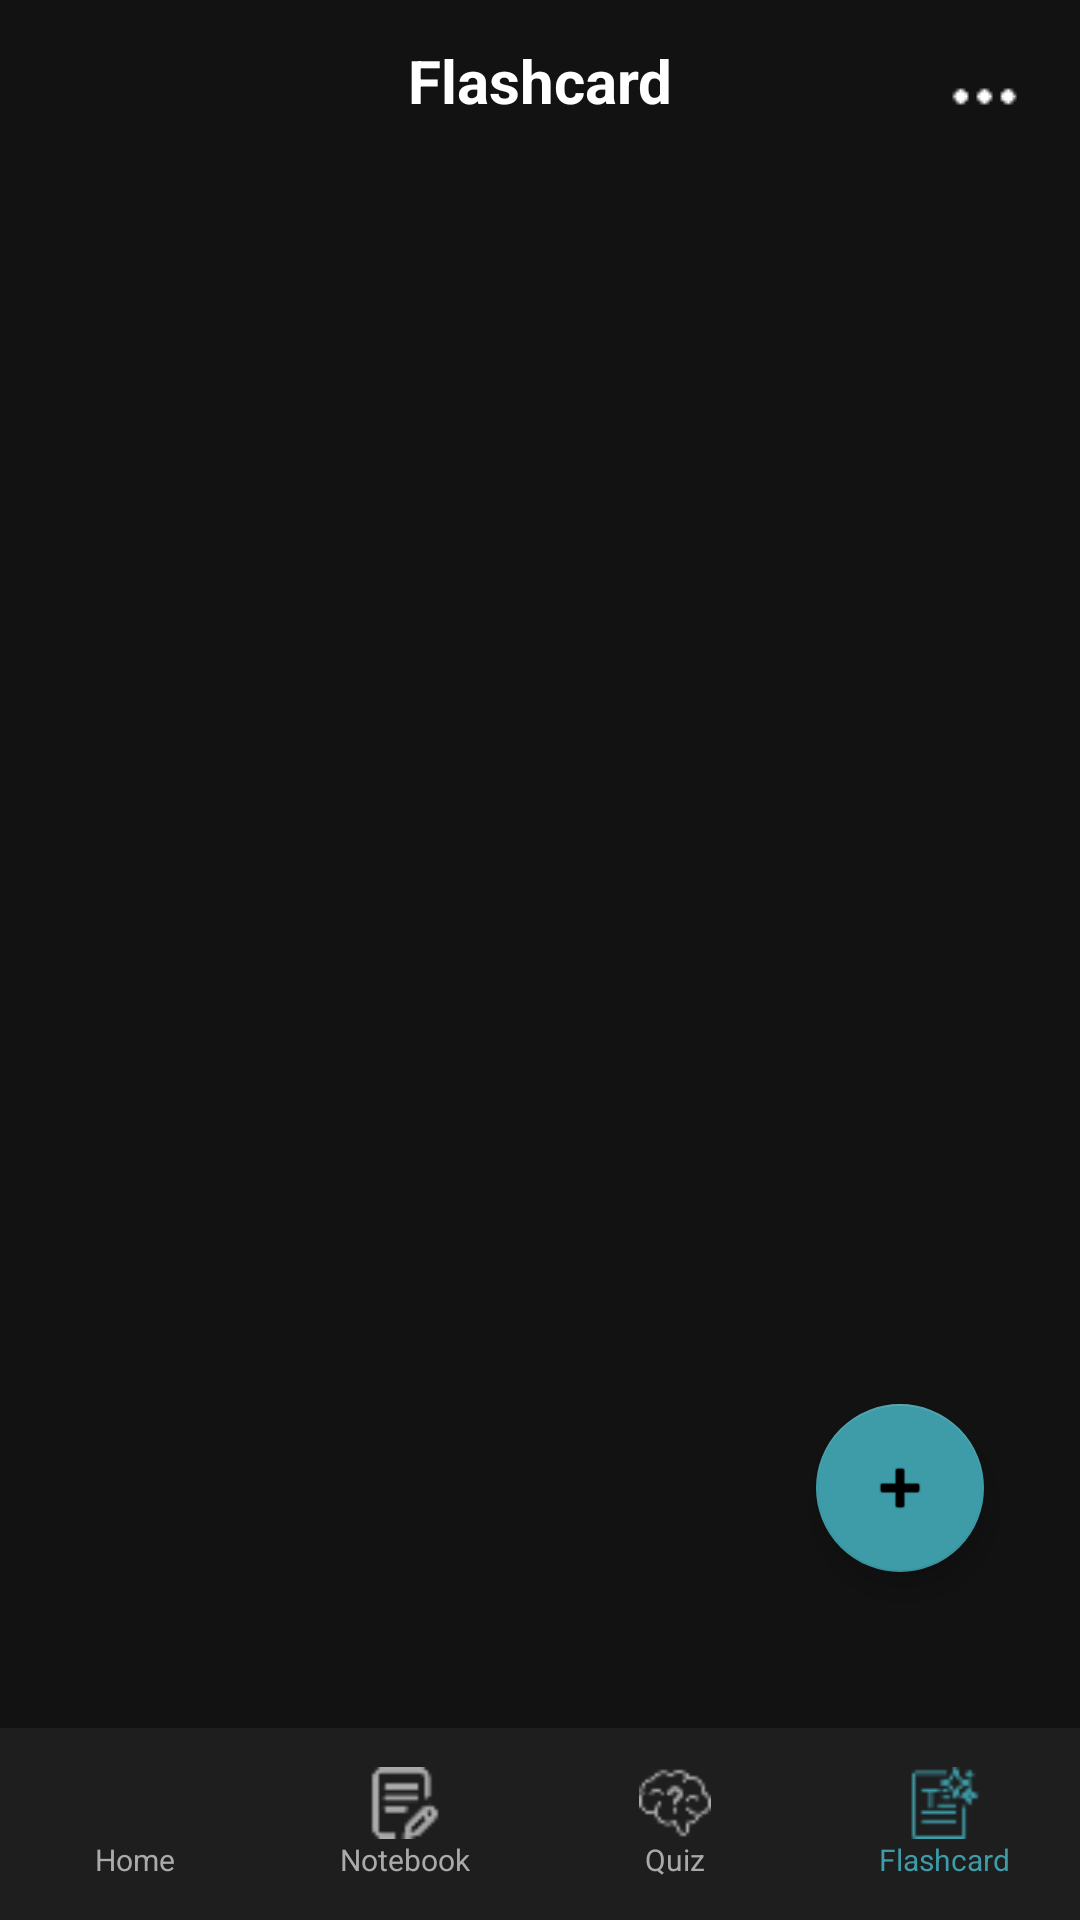

Android layout source for this screen:
<!-- AndroidManifest.xml: application theme Theme.NoteWise -->
<!-- res/layout/activity_flashcard.xml -->
<?xml version="1.0" encoding="utf-8"?>
<androidx.constraintlayout.widget.ConstraintLayout
    xmlns:android="http://schemas.android.com/apk/res/android"
    xmlns:app="http://schemas.android.com/apk/res-auto"
    xmlns:tools="http://schemas.android.com/tools"
    android:id="@+id/main"
    android:layout_width="match_parent"
    android:layout_height="match_parent"
    android:background="#121212">

    <TextView
        android:id="@+id/tvHeader"
        android:layout_width="wrap_content"
        android:layout_height="wrap_content"
        android:text="Flashcard"
        android:textColor="@color/white"
        android:textSize="20sp"
        android:textStyle="bold"
        app:layout_constraintBottom_toTopOf="@+id/bottomNav"
        app:layout_constraintEnd_toEndOf="parent"
        app:layout_constraintStart_toStartOf="parent"
        app:layout_constraintTop_toTopOf="parent"
        app:layout_constraintVertical_bias="0.024" />

    <ImageButton
        android:layout_width="48dp"
        android:layout_height="48dp"
        android:layout_margin="8dp"
        android:background="?attr/selectableItemBackgroundBorderless"
        android:src="@drawable/ic_dots1"
        app:tint="@color/white"
        app:layout_constraintEnd_toEndOf="parent"
        app:layout_constraintTop_toTopOf="parent"
        app:srcCompat="@drawable/ic_dots1" />

    <androidx.recyclerview.widget.RecyclerView
        android:id="@+id/recyclerViewFlashcards"
        android:layout_width="match_parent"
        android:layout_height="0dp"
        android:layout_marginTop="16dp"
        android:clipToPadding="false"
        android:padding="12dp"
        app:layout_constraintBottom_toTopOf="@id/bottomNav"
        app:layout_constraintTop_toBottomOf="@+id/tvHeader"
        app:layout_constraintVertical_bias="0.0"
        tools:layout_editor_absoluteX="0dp"
        tools:listitem="@layout/item_flash_card" />

    <com.google.android.material.floatingactionbutton.FloatingActionButton
        android:id="@+id/fabAddFlashcard"
        android:layout_width="wrap_content"
        android:layout_height="wrap_content"
        android:layout_marginEnd="32dp"
        android:layout_marginBottom="52dp"
        android:src="@android:drawable/ic_input_add"
        app:backgroundTint="@color/teal_accent"
        app:layout_constraintBottom_toTopOf="@+id/bottomNav"
        app:layout_constraintEnd_toEndOf="parent"
        app:tint="@color/black" />

    <LinearLayout
        android:id="@+id/bottomNav"
        android:layout_width="match_parent"
        android:layout_height="64dp"
        android:background="#1E1E1E"
        android:gravity="center"
        android:orientation="horizontal"
        app:layout_constraintBottom_toBottomOf="parent">

        <LinearLayout
            android:id="@+id/layoutHome"
            android:layout_width="0dp"
            android:layout_height="match_parent"
            android:layout_weight="1"
            android:background="?attr/selectableItemBackground"
            android:clickable="true"
            android:focusable="true"
            android:gravity="center"
            android:orientation="vertical">
            <ImageView
                android:layout_width="24dp"
                android:layout_height="24dp"
                android:src="@drawable/ic_home1"
                app:tint="@color/text_grey" />
            <TextView
                android:layout_width="wrap_content"
                android:layout_height="wrap_content"
                android:text="Home"
                android:textColor="@color/text_grey"
                android:textSize="10sp" />
        </LinearLayout>

        <LinearLayout
            android:id="@+id/layoutNotebook"
            android:layout_width="0dp"
            android:layout_height="match_parent"
            android:layout_weight="1"
            android:background="?attr/selectableItemBackground"
            android:clickable="true"
            android:focusable="true"
            android:gravity="center"
            android:orientation="vertical">
            <ImageView
                android:layout_width="24dp"
                android:layout_height="24dp"
                android:src="@drawable/ic_notebook1"
                app:tint="@color/text_grey" />
            <TextView
                android:layout_width="wrap_content"
                android:layout_height="wrap_content"
                android:text="Notebook"
                android:textColor="@color/text_grey"
                android:textSize="10sp" />
        </LinearLayout>

        <LinearLayout
            android:id="@+id/layoutQuiz"
            android:layout_width="0dp"
            android:layout_height="match_parent"
            android:layout_weight="1"
            android:background="?attr/selectableItemBackground"
            android:clickable="true"
            android:focusable="true"
            android:gravity="center"
            android:orientation="vertical">
            <ImageView
                android:layout_width="24dp"
                android:layout_height="24dp"
                android:src="@drawable/ic_quiz"
                app:tint="@color/text_grey" />
            <TextView
                android:layout_width="wrap_content"
                android:layout_height="wrap_content"
                android:text="Quiz"
                android:textColor="@color/text_grey"
                android:textSize="10sp" />
        </LinearLayout>

        <LinearLayout
            android:id="@+id/layoutFlashcard"
            android:layout_width="0dp"
            android:layout_height="match_parent"
            android:layout_weight="1"
            android:gravity="center"
            android:orientation="vertical">
            <ImageView
                android:layout_width="24dp"
                android:layout_height="24dp"
                android:src="@drawable/ic_aisummarize"
                app:tint="@color/teal_accent" />
            <TextView
                android:layout_width="wrap_content"
                android:layout_height="wrap_content"
                android:text="Flashcard"
                android:textColor="@color/teal_accent"
                android:textSize="10sp" />
        </LinearLayout>
    </LinearLayout>

</androidx.constraintlayout.widget.ConstraintLayout>
<!-- res/layout/item_flash_card.xml (included above) -->
<?xml version="1.0" encoding="utf-8"?>
<androidx.cardview.widget.CardView
    xmlns:android="http://schemas.android.com/apk/res/android"
    xmlns:app="http://schemas.android.com/apk/res-auto"
    android:layout_width="match_parent"
    android:layout_height="wrap_content"
    android:layout_marginHorizontal="16dp"
    android:layout_marginVertical="8dp"
    app:cardCornerRadius="20dp"
    app:cardElevation="0dp">

    <LinearLayout
        android:background="@drawable/bg_notebook_card"
        android:layout_width="match_parent"
        android:layout_height="wrap_content"
        android:gravity="center_vertical"
        android:orientation="horizontal"
        android:padding="16dp">

        <LinearLayout
            android:layout_width="0dp"
            android:layout_height="wrap_content"
            android:layout_weight="1"
            android:orientation="vertical">

            <TextView
                android:id="@+id/tvFlashcardTitle"
                android:layout_width="wrap_content"
                android:layout_height="wrap_content"
                android:text="Flashcard Title"
                android:textColor="@color/white"
                android:textSize="16sp"
                android:textStyle="bold" />

            <TextView
                android:id="@+id/tvCardType"
                android:layout_width="wrap_content"
                android:layout_height="wrap_content"
                android:layout_marginTop="2dp"
                android:text="AI Generated Flashcards"
                android:textColor="#9E9E9E"
                android:textSize="14sp" />

            <TextView
                android:id="@+id/tvCardCount"
                android:layout_width="wrap_content"
                android:layout_height="wrap_content"
                android:layout_marginTop="4dp"
                android:text="0 Cards"
                android:textColor="#9E9E9E"
                android:textSize="14sp"
                android:textStyle="italic" />
        </LinearLayout>

        <ImageView
            android:id="@+id/ivFlashcardIcon"
            android:layout_width="52dp"
            android:layout_height="52dp"
            android:tint="@color/white"
            android:layout_marginStart="12dp"
            android:padding="8dp"
            android:src="@drawable/ic_flashcard2"/>

    </LinearLayout>
</androidx.cardview.widget.CardView>
<!-- resources referenced by this layout -->
<resources>
  <color name="black">#000000</color>
  <color name="teal_accent">#3D9CA8</color>
  <color name="text_grey">#AAAAAA</color>
  <color name="white">#FFFFFFFF</color>
  <!-- drawable bg_notebook_card (drawable) -->
  <?xml version="1.0" encoding="utf-8"?>
  <shape xmlns:android="http://schemas.android.com/apk/res/android">
      <solid android:color="#2B2B2B" /> <stroke
      android:width=".5dp"
      android:color="#787878" /> <corners android:radius="20dp" /> </shape>
  <!-- drawable ic_aisummarize: png bitmap (drawable, 772 bytes) -->
  <!-- drawable ic_dots1: png bitmap (drawable, 351 bytes) -->
  <!-- drawable ic_flashcard2: png bitmap (drawable, 21080 bytes) -->
  <!-- drawable ic_notebook1: png bitmap (drawable, 630 bytes) -->
  <!-- drawable ic_quiz: png bitmap (drawable, 803 bytes) -->
  <style name="Theme.NoteWise" parent="Base.Theme.NoteWise" />
  <style name="Base.Theme.NoteWise" parent="Theme.AppCompat.Light.NoActionBar">
          <item name="actionOverflowMenuStyle">@style/CustomPopupMenuStyle</item>
      </style>
  <style name="CustomPopupMenuStyle" parent="Widget.AppCompat.PopupMenu">
          <item name="android:itemBackground">#333232</item> <item name="android:textColor">#FFFFFF</item>      </style>
</resources>
